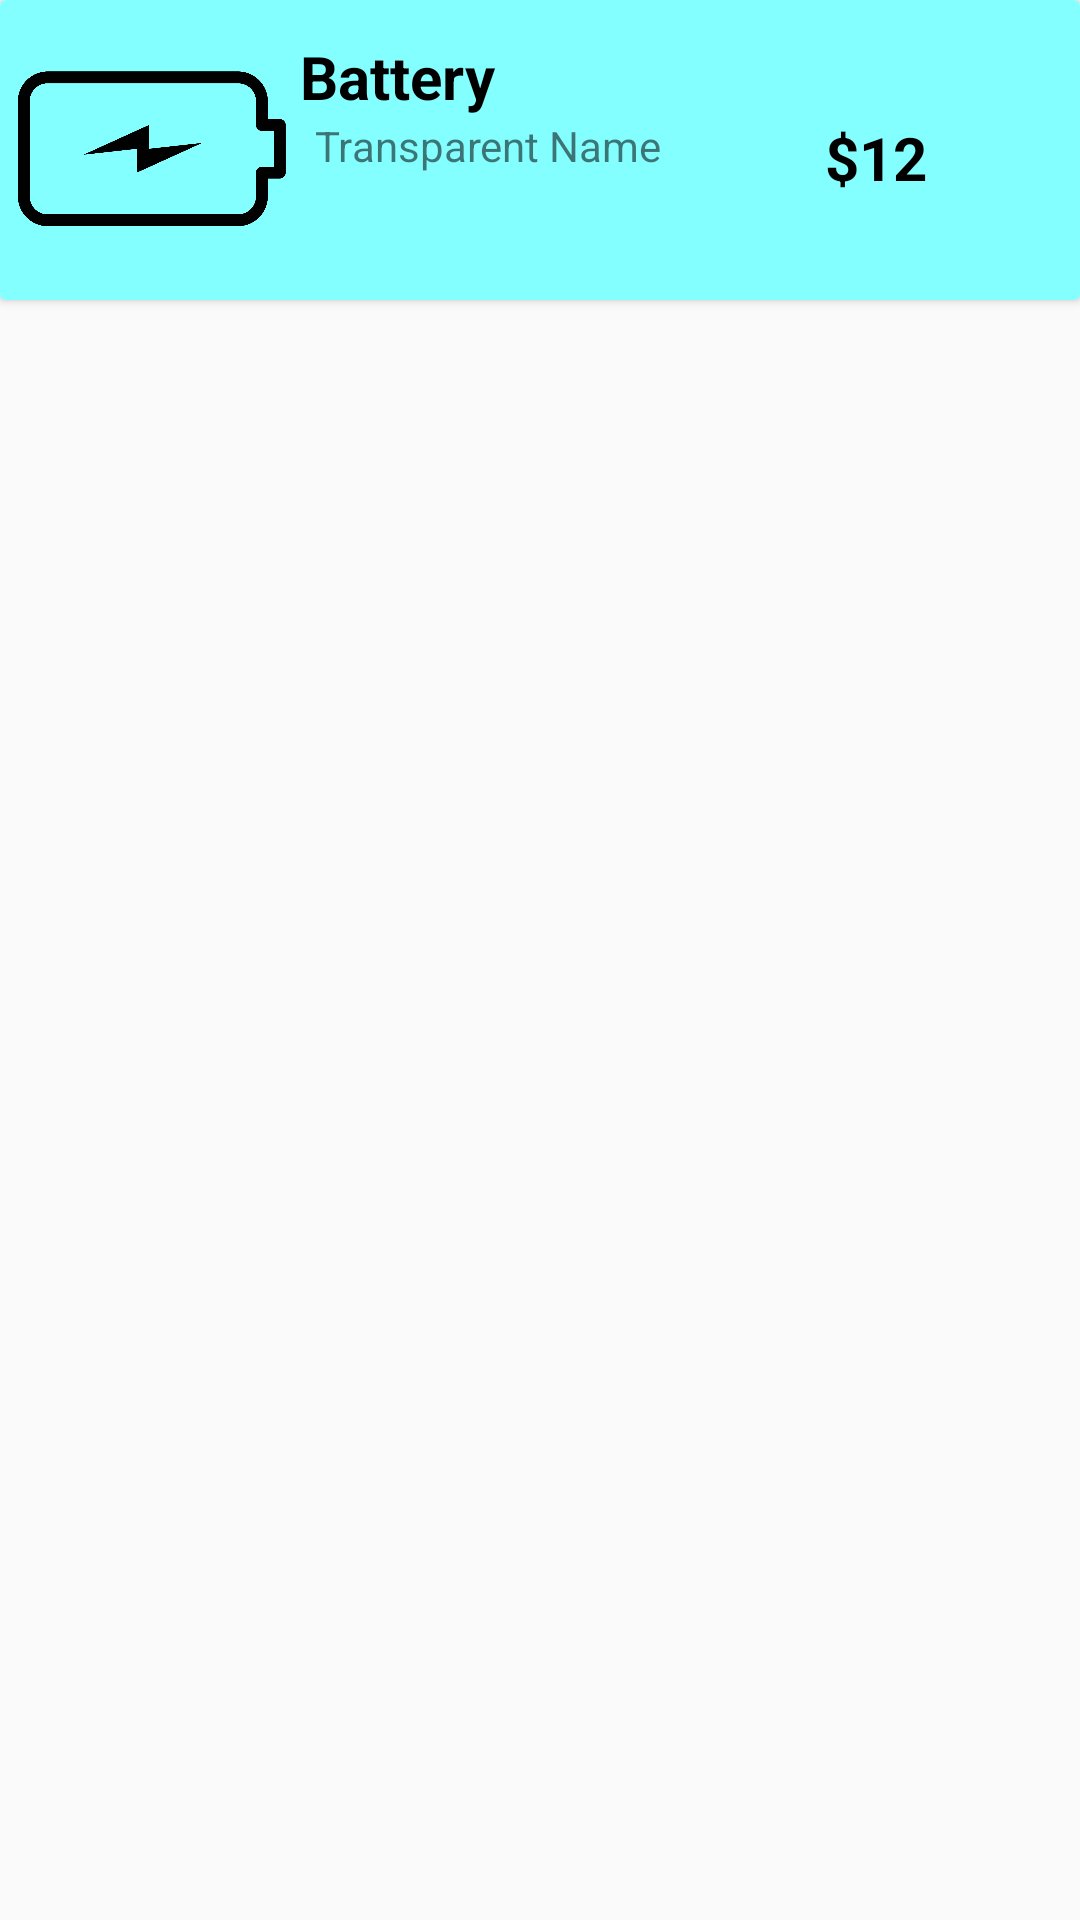

The Android layout XML behind this screen, and the referenced resources:
<!-- AndroidManifest.xml: application theme Theme.AppCompat.Light.NoActionBar -->
<!-- res/layout/singlemenuitem.xml -->
<?xml version="1.0" encoding="utf-8"?>
<LinearLayout xmlns:android="http://schemas.android.com/apk/res/android"
    android:orientation="vertical"
    android:layout_width="match_parent"
    android:layout_height="100dp"
    android:layout_margin="10dp">
    <android.support.v7.widget.CardView
        android:layout_width="match_parent"
        android:layout_height="100dp">

        <RelativeLayout
            android:layout_width="match_parent"
            android:layout_height="120dp"
            android:background="@color/colorPrimary2"
            android:orientation="horizontal">


            <ImageView
                android:id="@+id/kainImage"
                android:layout_width="100dp"
                android:layout_height="100dp"
                android:background="@drawable/batteryone" />

            <TextView
                android:id="@+id/kainName"
                android:layout_width="wrap_content"
                android:layout_height="wrap_content"
                android:layout_marginTop="12dp"
                android:layout_toRightOf="@+id/kainImage"
                android:text="Battery"
                android:textColor="#000000"
                android:textStyle="bold"
                android:textSize="20dp" />

            <TextView
                android:id="@+id/kainDesc"
                android:layout_width="150dp"
                android:layout_height="wrap_content"
                android:layout_below="@+id/kainName"
                android:layout_marginLeft="5dp"

                android:layout_toRightOf="@+id/kainImage"
                android:text="Transparent Name" />

            <TextView
                android:id="@+id/kainPrice"
                android:layout_width="wrap_content"
                android:layout_height="wrap_content"
                android:layout_alignParentEnd="true"
                android:layout_alignParentRight="true"
                android:layout_below="@id/kainName"
                android:layout_marginLeft="20dp"
                android:layout_toRightOf="@id/kainDesc"
                android:text="$12"
                android:textColor="#000"
                android:textSize="20dp"
                android:textStyle="bold" />

        </RelativeLayout>

    </android.support.v7.widget.CardView>

</LinearLayout>
<!-- resources referenced by this layout -->
<resources>
  <color name="colorPrimary2">#84FFFF</color>
  <!-- drawable batteryone: png bitmap (drawable, 14813 bytes) -->
</resources>
